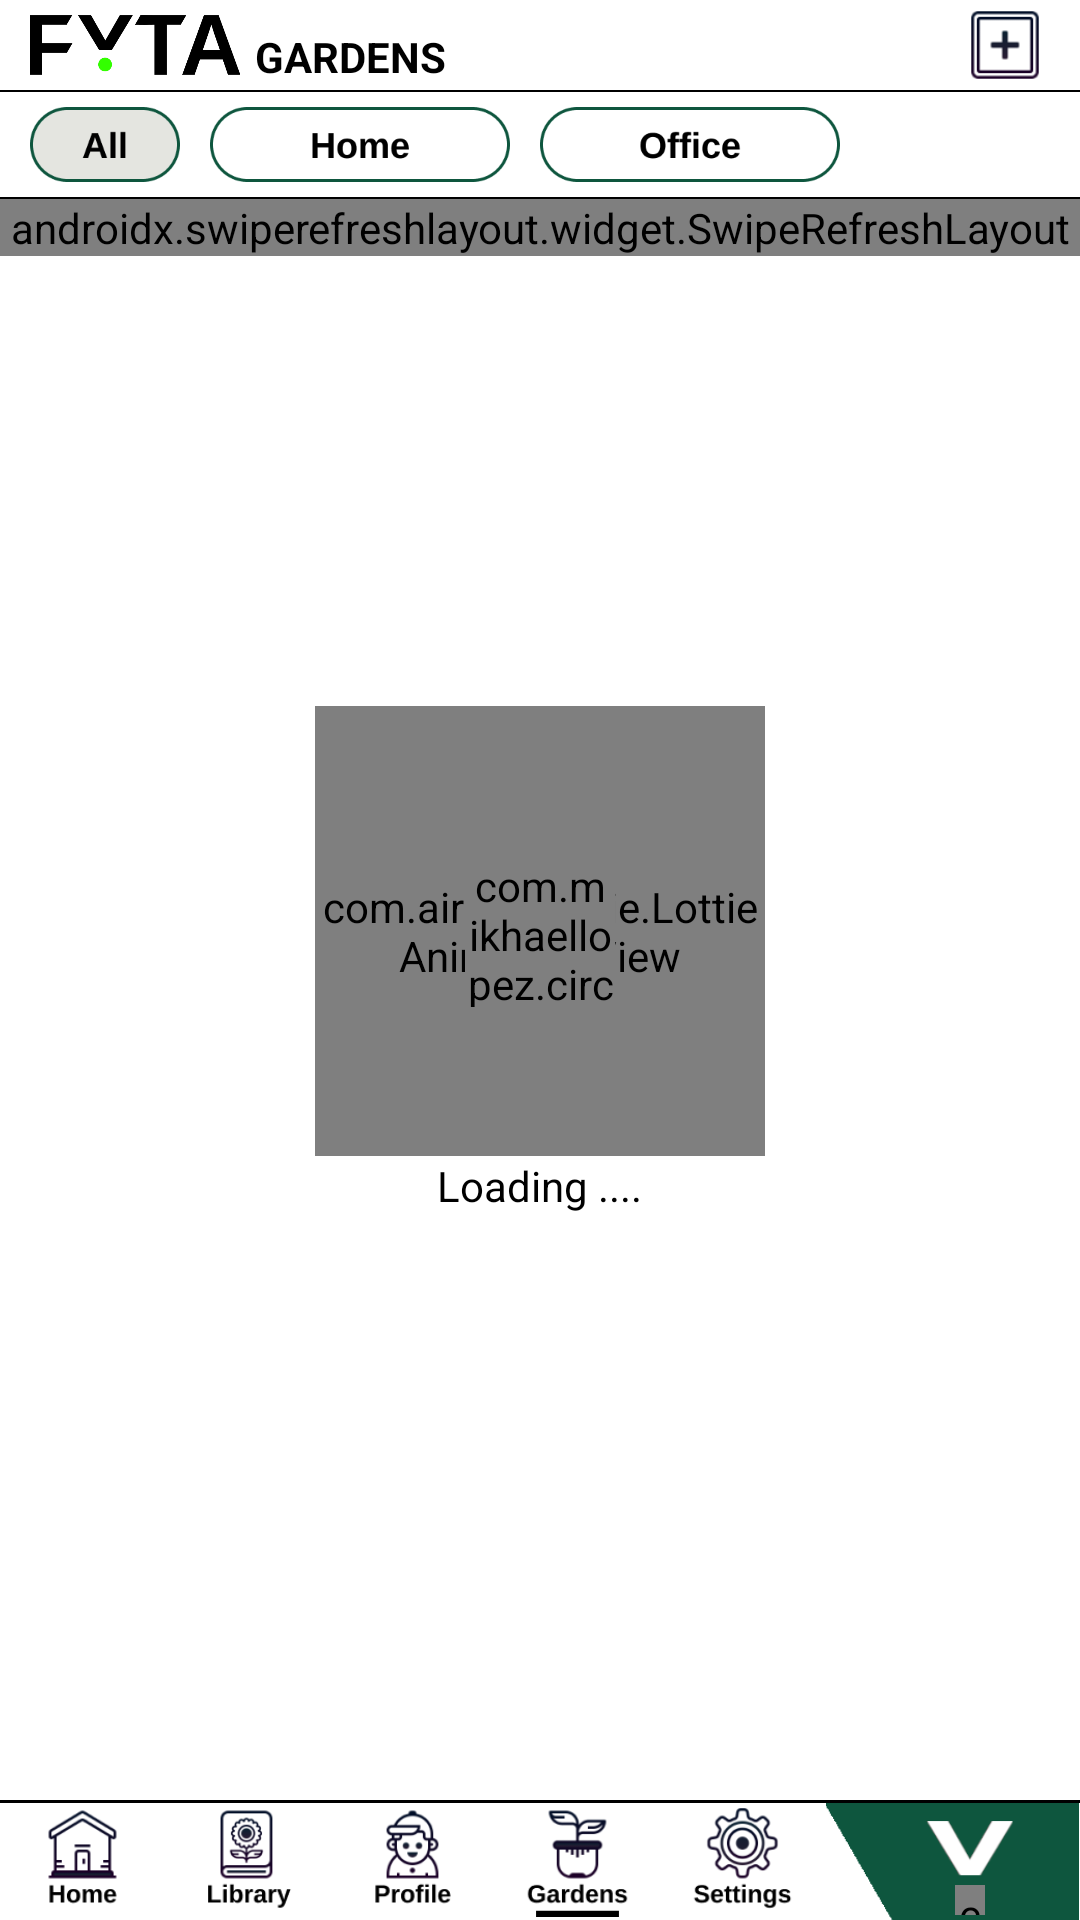

Write the Android layout XML for this screen, with the resource values it uses.
<!-- AndroidManifest.xml: application theme Theme.FYTA -->
<!-- res/layout/activity_gardens.xml -->
<?xml version="1.0" encoding="utf-8"?>
<RelativeLayout
    android:id="@+id/main_notification_layout"
    xmlns:android="http://schemas.android.com/apk/res/android"
    xmlns:app="http://schemas.android.com/apk/res-auto"
    xmlns:tools="http://schemas.android.com/tools"
    android:background="@color/white"
    android:layout_width="match_parent"
    android:layout_height="match_parent"
    android:animateLayoutChanges="true"
    tools:context=".GardensActivity">



    <LinearLayout
        android:layout_width="match_parent"
        android:layout_height="match_parent"
        android:layout_above="@+id/linearLayout_activity_control"
        android:orientation="vertical">

        <RelativeLayout
            android:layout_width="match_parent"
            android:layout_height="30dp">

            <LinearLayout
                android:layout_width="match_parent"
                android:layout_height="wrap_content"
                android:layout_marginTop="5dp"
                android:orientation="horizontal">

                <ImageView
                    android:layout_width="80dp"
                    android:layout_height="20dp"
                    android:layout_marginStart="5dp"
                    android:src="@drawable/ic_logo" />

                <TextView
                    android:layout_width="wrap_content"
                    android:layout_height="wrap_content"
                    android:textColor="@color/black"
                    android:textSize="14sp"
                    android:layout_marginBottom="-2dp"
                    android:textStyle="bold"
                    android:text="GARDENS"
                    android:gravity="bottom"
                    android:layout_gravity="bottom"/>

            </LinearLayout>

            <LinearLayout
                android:layout_width="wrap_content"
                android:layout_height="wrap_content"
                android:layout_alignParentEnd="true"
                android:orientation="horizontal">


                <ImageView
                    android:id="@+id/btn_demo3"
                    android:layout_width="30dp"
                    android:layout_height="30dp"
                    android:layout_marginEnd="10dp"
                    android:src="@drawable/ic_new_post" />


            </LinearLayout>

        </RelativeLayout>


        <View
            android:layout_width="match_parent"
            android:layout_height="0.5dp"
            android:background="@color/black"/>

        <LinearLayout
            android:layout_width="match_parent"
            android:layout_height="wrap_content"
            android:layout_gravity="center"
            android:layout_marginTop="5dp"
            android:layout_marginBottom="5dp"
            android:gravity="start"
            android:orientation="horizontal">

            <ImageButton
                android:id="@+id/btn_direction_up"
                android:layout_width="50dp"
                android:layout_height="25dp"
                android:layout_marginStart="10dp"
                android:layout_marginEnd="5dp"
                android:background="@drawable/ic_btn_all_posts"
                android:scaleType="fitXY" />

            <ImageButton
                android:id="@+id/btn_demo1"
                android:layout_width="100dp"
                android:layout_height="25dp"
                android:layout_marginStart="5dp"
                android:layout_marginEnd="5dp"
                android:background="@drawable/ic_btn_home_sort_not"
                android:scaleType="fitXY" />

            <ImageButton
                android:id="@+id/btn_demo2"
                android:layout_width="100dp"
                android:layout_height="25dp"
                android:layout_marginStart="5dp"
                android:layout_marginEnd="5dp"
                android:background="@drawable/ic_btn_office_sort"
                android:scaleType="fitXY" />


        </LinearLayout>


        <View
            android:layout_width="match_parent"
            android:layout_height="0.5dp"
            android:background="@color/black"/>


        <androidx.swiperefreshlayout.widget.SwipeRefreshLayout
            android:id="@+id/pullToRefresh"
            android:layout_width="match_parent"
            android:layout_height="wrap_content">

            <androidx.recyclerview.widget.RecyclerView
                android:id="@+id/recyclerView"
                android:layout_width="match_parent"
                android:layout_height="match_parent"
                android:layout_marginLeft="0dp"
                android:layout_marginRight="0dp"
                android:layout_marginBottom="0dp"
                android:visibility="gone" />
        </androidx.swiperefreshlayout.widget.SwipeRefreshLayout>


    </LinearLayout>



    <LinearLayout
        android:layout_width="match_parent"
        android:layout_height="match_parent"
        android:orientation="vertical"
        android:gravity="center">


        <com.airbnb.lottie.LottieAnimationView
            android:id="@+id/gifTextView_conn_status"
            android:layout_width="150dp"
            android:layout_height="150dp"
            android:layout_gravity="center"
            app:lottie_autoPlay="true"
            app:lottie_loop="true"
            app:lottie_rawRes="@raw/ic_bluetooth_try_conn" />


        <LinearLayout
            android:layout_width="150dp"
            android:layout_height="150dp"
            android:layout_marginTop="-150dp"
            android:layout_gravity="center"
            android:gravity="center"
            android:orientation="vertical">

            <com.mikhaellopez.circularimageview.CircularImageView
                android:id="@+id/img_loading_pic"
                android:layout_width="50dp"
                android:layout_height="50dp"
                android:layout_gravity="center"
                android:scaleType="centerInside"
                android:src="@drawable/ic_defult_user_circ"
                app:civ_border_color="@color/neon"
                app:civ_border_width="1dp" />

        </LinearLayout>



        <TextView
            android:id="@+id/txtv_loading_info"
            android:layout_width="wrap_content"
            android:layout_height="wrap_content"
            android:textColor="@color/black"
            android:textSize="14sp"
            android:textStyle="normal"
            android:text="Loading ...."
            android:gravity="center"
            android:layout_gravity="center"/>

    </LinearLayout>





    <LinearLayout
        android:id="@+id/linearLayout_activity_control"
        android:layout_width="wrap_content"
        android:layout_height="40dp"
        android:layout_alignParentBottom="true"
        android:layout_gravity="end"
        android:gravity="end"
        android:orientation="vertical"
        app:layout_constraintBottom_toBottomOf="parent">

        <View
            android:layout_width="match_parent"
            android:layout_height="1dp"
            android:background="@color/black"/>


        <LinearLayout
            android:layout_width="match_parent"
            android:layout_height="40dp"
            android:gravity="end"
            android:orientation="horizontal">


            <ImageView
                android:id="@+id/btn_go_home"
                android:layout_width="60dp"
                android:layout_marginBottom="2dp"
                android:layout_weight="1"
                android:layout_height="wrap_content"
                android:src="@drawable/ic_btn_home_not" />

            <ImageView
                android:id="@+id/btn_go_library"
                android:layout_width="60dp"
                android:layout_marginBottom="2dp"
                android:layout_weight="1"
                android:layout_height="wrap_content"
                android:src="@drawable/ic_btn_library_not" />

            <ImageView
                android:id="@+id/btn_go_profile"
                android:layout_width="60dp"
                android:layout_marginBottom="2dp"
                android:layout_weight="1"
                android:layout_height="wrap_content"
                android:src="@drawable/ic_btn_profile_not" />


            <ImageView
                android:id="@+id/btn_go_gardens"
                android:layout_width="60dp"
                android:layout_marginBottom="2dp"
                android:layout_weight="1"
                android:layout_height="wrap_content"
                android:src="@drawable/ic_btn_gardens" />


            <ImageView
                android:id="@+id/btn_go_settings"
                android:layout_width="60dp"
                android:layout_marginBottom="2dp"
                android:layout_weight="1"
                android:layout_height="wrap_content"
                android:src="@drawable/ic_btn_settings_not" />


            <LinearLayout
                android:layout_width="wrap_content"
                android:layout_height="wrap_content"
                android:gravity="center"
                android:orientation="vertical">

                <ImageView
                    android:id="@+id/btn_go_fyta"
                    android:layout_width="85dp"
                    android:layout_height="wrap_content"
                    android:src="@drawable/ic_btn_v_fyta" />

                <com.airbnb.lottie.LottieAnimationView
                    android:id="@+id/gifTextView_ic_bluetooth"
                    android:layout_width="10dp"
                    android:layout_height="10dp"
                    android:layout_marginTop="-13dp"
                    android:layout_marginStart="6dp"
                    app:lottie_autoPlay="true"
                    app:lottie_loop="true"
                    app:lottie_rawRes="@raw/ic_dot_splash" />


            </LinearLayout>




        </LinearLayout>

    </LinearLayout>


</RelativeLayout>
<!-- resources referenced by this layout -->
<resources>
  <color name="black">#FF000000</color>
  <color name="neon">#33FF00</color>
  <color name="white">#FFFFFF</color>
  <!-- drawable ic_btn_all_posts: png bitmap (drawable, 3753 bytes) -->
  <!-- drawable ic_btn_gardens: png bitmap (drawable, 4314 bytes) -->
  <!-- drawable ic_btn_home_not: png bitmap (drawable, 4217 bytes) -->
  <!-- drawable ic_btn_home_sort_not: png bitmap (drawable, 4332 bytes) -->
  <!-- drawable ic_btn_library_not: png bitmap (drawable, 5207 bytes) -->
  <!-- drawable ic_btn_office_sort: png bitmap (drawable, 4781 bytes) -->
  <!-- drawable ic_btn_profile_not: png bitmap (drawable, 5639 bytes) -->
  <!-- drawable ic_btn_settings_not: png bitmap (drawable, 8978 bytes) -->
  <!-- drawable ic_btn_v_fyta: png bitmap (drawable, 9502 bytes) -->
  <!-- drawable ic_defult_user_circ: png bitmap (drawable, 5444 bytes) -->
  <!-- drawable ic_logo: png bitmap (drawable, 8278 bytes) -->
  <!-- drawable ic_new_post: png bitmap (drawable, 1528 bytes) -->
  <style name="Theme.FYTA" parent="Theme.MaterialComponents.DayNight.NoActionBar">
          
          <item name="colorPrimary">@color/brown_bg</item>
          <item name="colorPrimaryVariant">@color/purple_700</item>
          <item name="colorOnPrimary">@color/white</item>
          
          <item name="colorSecondary">@color/teal_200</item>
          <item name="colorSecondaryVariant">@color/teal_700</item>
          <item name="colorOnSecondary">@color/black</item>
          
          <item name="android:statusBarColor" tools:targetApi="l">?attr/colorPrimaryVariant</item>
          
      </style>
  <color name="brown_bg">#0A3D2C</color>
  <color name="purple_700">#0A3D2C</color>
  <color name="teal_200">#FF000000</color>
  <color name="teal_700">#FF000000</color>
</resources>
